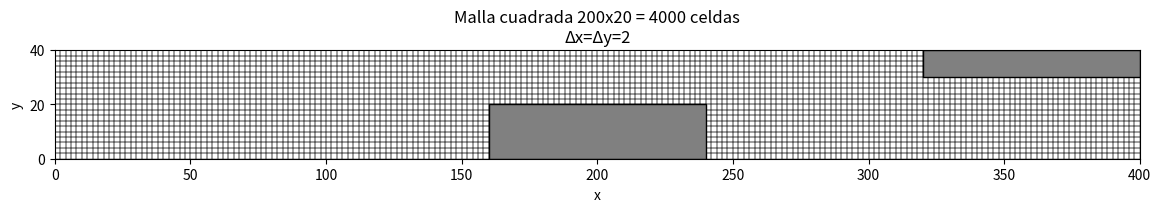

The matplotlib source for this figure:
import matplotlib.pyplot as plt
import matplotlib.patches as patches
import numpy as np

# Dimensiones del dominio
Lx, Ly = 400, 40  

# Tamaño de celda cuadrada
dx = dy = 2  

# Número de celdas
Nx_cells, Ny_cells = int(Lx/dx), int(Ly/dy)

# Crear figura
fig, ax = plt.subplots(figsize=(14, 3))

# Dibujar las celdas como rectángulos
for i in range(Nx_cells):
    for j in range(Ny_cells):
        rect = patches.Rectangle((i*dx, j*dy), dx, dy,
                                 linewidth=0.3, edgecolor="black",
                                 facecolor="none")
        ax.add_patch(rect)

# Añadir vigas (ajustadas a la imagen de referencia)
# Viga C (central inferior)
vigaC = patches.Rectangle((160, 0), 80, 20,
                          linewidth=1, edgecolor="black", facecolor="grey")
# Viga J (superior derecha)
vigaJ = patches.Rectangle((320, 30), 80, 10,
                          linewidth=1, edgecolor="black", facecolor="grey")

ax.add_patch(vigaC)
ax.add_patch(vigaJ)

# Etiquetas y estilo
ax.set_title(f"Malla cuadrada {Nx_cells}x{Ny_cells} = {Nx_cells*Ny_cells} celdas\nΔx=Δy={dx}")
ax.set_xlabel("x")
ax.set_ylabel("y")
ax.set_xlim(0, Lx)
ax.set_ylim(0, Ly)
ax.set_aspect("equal")

plt.show()
